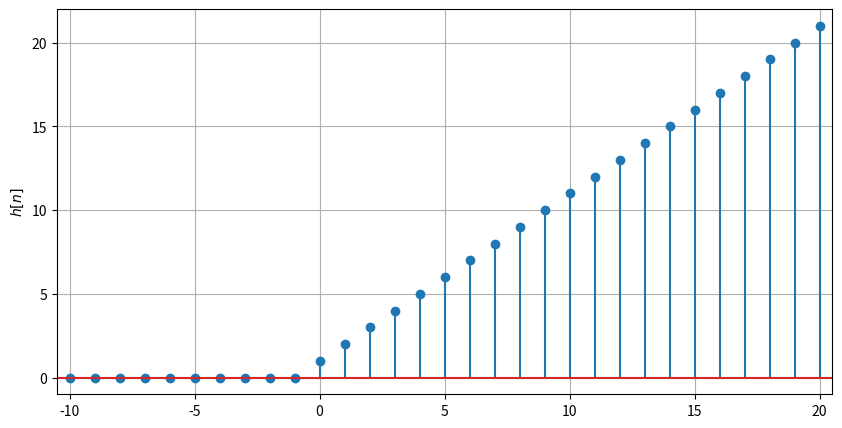
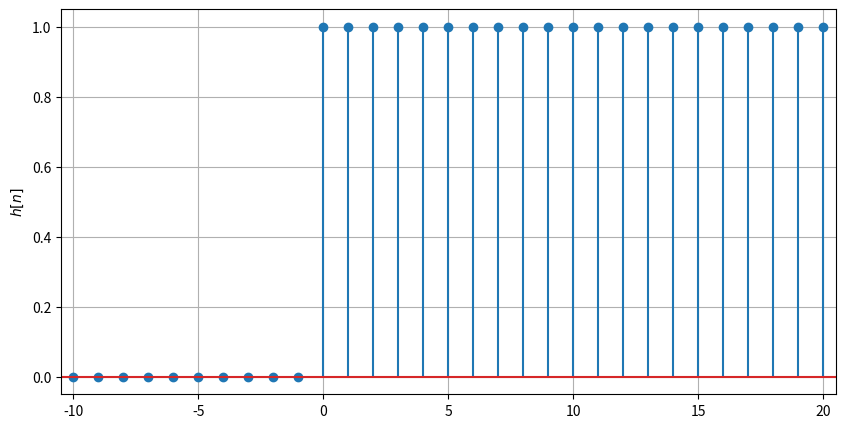

Recreate these plots in Python, in order.
import numpy as np
import matplotlib.pyplot as plt
from scipy import signal


def u(n):
    if n < 0:
        return 0
    else:
        return 1


def delta(t):
    if t == 0:
        return 1
    return 0


def h_1_f(n):
    return (-0.5) ** n * u(n)


def h_2_f(n):
    return u(n) + 0.5 * u(n - 1)


def a_6_printer(n, h):
    plt.figure(figsize=(10, 5))

    plt.stem(n, h)
    plt.ylabel('$h[n]$')
    plt.xlim(-10.5, 20.5)
    if max(h) > 50:
        plt.ylim(-1, 22)
    plt.grid(True)

    plt.show()


def a_6():
    n = np.linspace(-100, 100, 201, dtype='int')
    # The timescale MUST be symmetric about n=0, otherwise the function scipy.signal.convolve() will give wrong results!

    h_1 = np.zeros(n.size)
    h_2 = np.zeros(n.size)
    u_a = np.zeros(n.size)
    for i in range(n.size):
        h_1[i] = h_1_f(n[i])
        h_2[i] = h_2_f(n[i])
        u_a[i] = u(n[i])

    # a_6_printer(n, h_1)
    # a_6_printer(n, h_2)

    # a) Plotte Impulsantwort
    # kausal, BIBO stabil, hat Gedächtnis
    h_ges = signal.convolve(h_1, h_2, 'same')
    # a_6_printer(n, h_ges)

    # b) Sprungantwort
    # s = signal.convolve(u_a, h_ges, 'same')
    s = np.zeros(n.size)

    # Summe von minus Unendlich
    """for i in range(n.size):
        for k in range(i+1):
            s[i] += h_ges[k]"""

    # Summe von 0 - nur für kausale Systeme
    """for i in range(n.size):
        if n[i] >= 0:
            for k in range(n[i] + 1):
                s[i] += h_ges[n[k]]"""

    for i in range((n.size - 1) // 2, n.size):
        s[i] = s[i - 1] + h_ges[i]

    a_6_printer(n, s)

    # c) Impulsantwort aus Sprungantwort
    h_ges_2 = np.zeros(n.size)

    for i in range(1, n.size):
        h_ges_2[i] = s[i] - s[i - 1]

    a_6_printer(n, h_ges_2)


if __name__ == '__main__':
    a_6()
